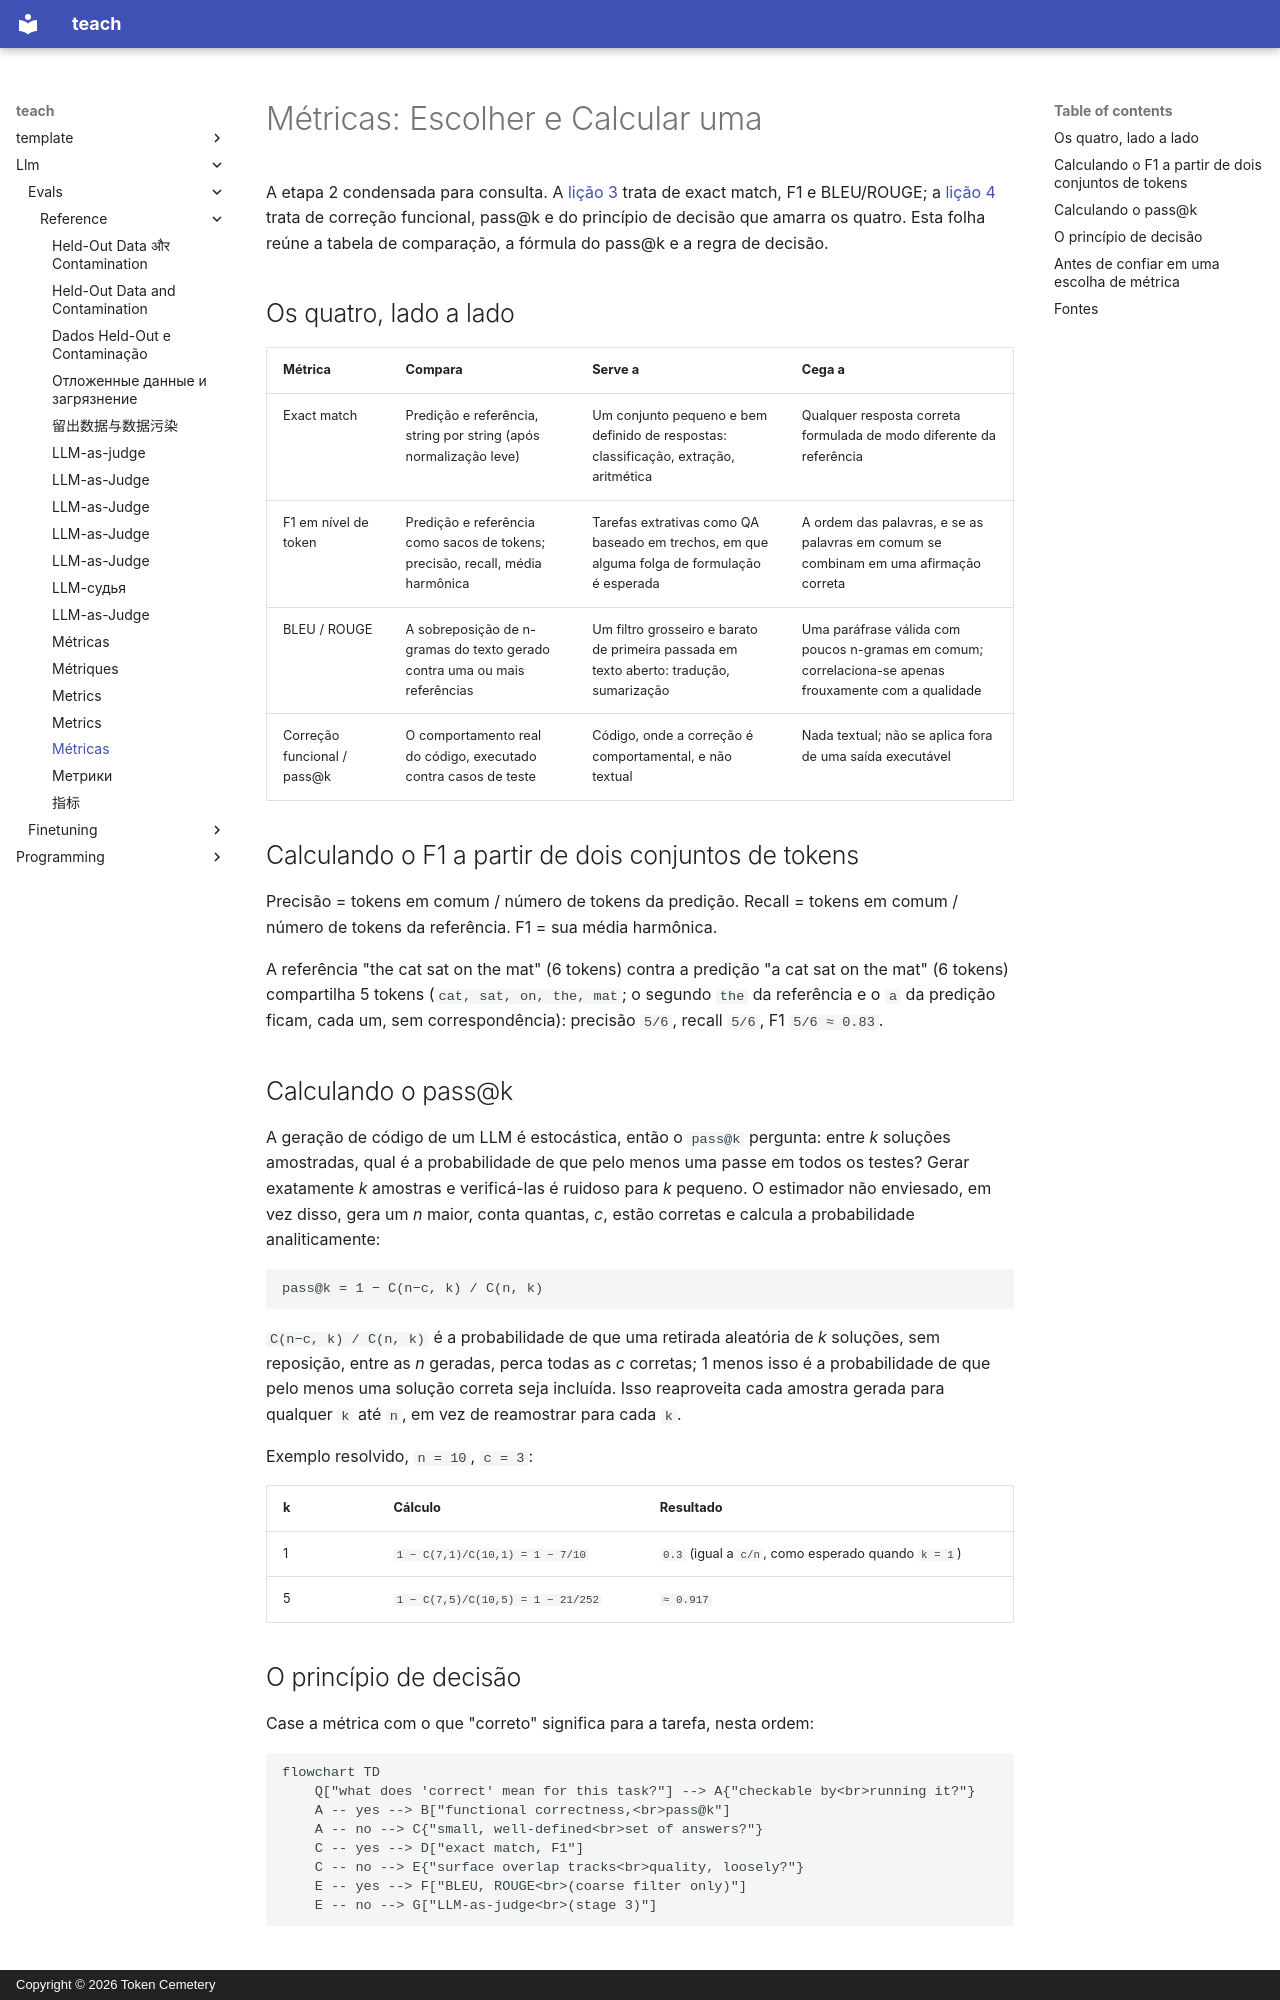

repository: TokenCemetery/teach · page: llm/evals/reference/metrics.pt/index.html · generator: mkdocs · copyright: Copyright © 2026 Token Cemetery

---
title: "Métricas"
description: "Exact match, F1 em nível de token, BLEU/ROUGE, correção funcional e pass@k lado a lado, com o modo de falha de cada um e o princípio de decisão para escolher entre eles"
type: reference
---

# Métricas: Escolher e Calcular uma

A etapa 2 condensada para consulta. A [lição 3](../lessons/0003-task-specific-metrics.md) trata de exact match, F1 e BLEU/ROUGE; a [lição 4](../lessons/0004-code-execution-metrics.md) trata de correção funcional, pass@k e do princípio de decisão que amarra os quatro. Esta folha reúne a tabela de comparação, a fórmula do pass@k e a regra de decisão.

## Os quatro, lado a lado

| Métrica | Compara | Serve a | Cega a |
|---|---|---|---|
| Exact match | Predição e referência, string por string (após normalização leve) | Um conjunto pequeno e bem definido de respostas: classificação, extração, aritmética | Qualquer resposta correta formulada de modo diferente da referência |
| F1 em nível de token | Predição e referência como sacos de tokens; precisão, recall, média harmônica | Tarefas extrativas como QA baseado em trechos, em que alguma folga de formulação é esperada | A ordem das palavras, e se as palavras em comum se combinam em uma afirmação correta |
| BLEU / ROUGE | A sobreposição de n-gramas do texto gerado contra uma ou mais referências | Um filtro grosseiro e barato de primeira passada em texto aberto: tradução, sumarização | Uma paráfrase válida com poucos n-gramas em comum; correlaciona-se apenas frouxamente com a qualidade |
| Correção funcional / pass@k | O comportamento real do código, executado contra casos de teste | Código, onde a correção é comportamental, e não textual | Nada textual; não se aplica fora de uma saída executável |

## Calculando o F1 a partir de dois conjuntos de tokens

Precisão = tokens em comum / número de tokens da predição. Recall = tokens em comum / número de tokens da referência. F1 = sua média harmônica.

A referência "the cat sat on the mat" (6 tokens) contra a predição "a cat sat on the mat" (6 tokens) compartilha 5 tokens (`cat, sat, on, the, mat`; o segundo `the` da referência e o `a` da predição ficam, cada um, sem correspondência): precisão `5/6`, recall `5/6`, F1 `5/6 ≈ 0.83`.

## Calculando o pass@k

A geração de código de um LLM é estocástica, então o `pass@k` pergunta: entre *k* soluções amostradas, qual é a probabilidade de que pelo menos uma passe em todos os testes? Gerar exatamente *k* amostras e verificá-las é ruidoso para *k* pequeno. O estimador não enviesado, em vez disso, gera um *n* maior, conta quantas, *c*, estão corretas e calcula a probabilidade analiticamente:

```text
pass@k = 1 − C(n−c, k) / C(n, k)
```

`C(n−c, k) / C(n, k)` é a probabilidade de que uma retirada aleatória de *k* soluções, sem reposição, entre as *n* geradas, perca todas as *c* corretas; 1 menos isso é a probabilidade de que pelo menos uma solução correta seja incluída. Isso reaproveita cada amostra gerada para qualquer `k` até `n`, em vez de reamostrar para cada `k`.

Exemplo resolvido, `n = 10`, `c = 3`:

| k | Cálculo | Resultado |
|---|---|---|
| 1 | `1 − C(7,1)/C(10,1) = 1 − 7/10` | `0.3` (igual a `c/n`, como esperado quando `k = 1`) |
| 5 | `1 − C(7,5)/C(10,5) = 1 − 21/252` | `≈ 0.917` |
